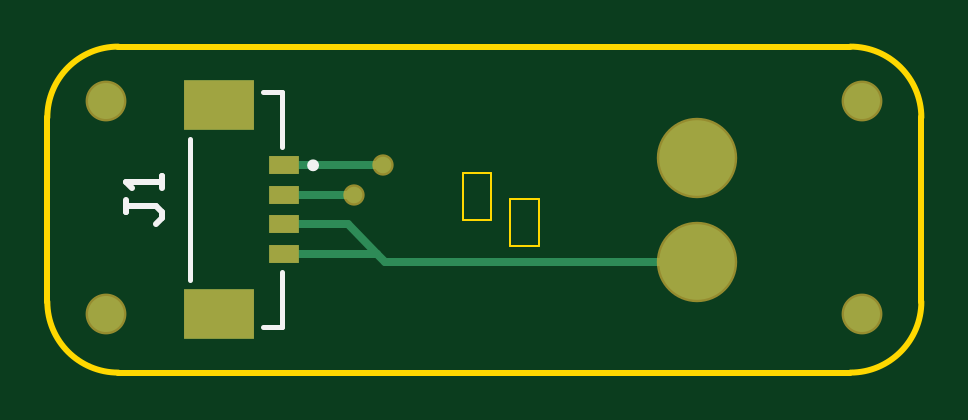
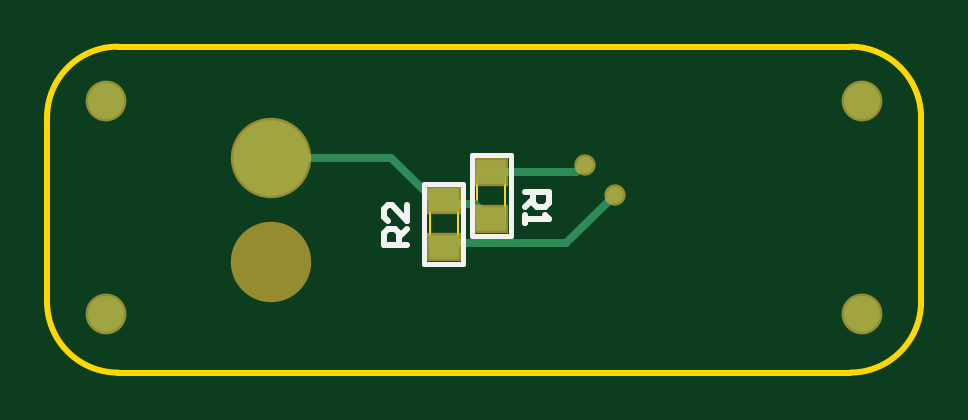
Circuit board: 9 layer files. Board 37.0 x 13.8 mm.
- bottom_copper: KSG_REFLOW_0825_BOARD.GBL (1118 bytes)
- bottom_silk: KSG_REFLOW_0825_BOARD.GBO (955 bytes)
- paste: KSG_REFLOW_0825_BOARD.GBP (387 bytes)
- bottom_mask: KSG_REFLOW_0825_BOARD.GBS (614 bytes)
- outline: KSG_REFLOW_0825_BOARD.GM1 (828 bytes)
- top_copper: KSG_REFLOW_0825_BOARD.GTL (964 bytes)
- top_silk: KSG_REFLOW_0825_BOARD.GTO (675 bytes)
- paste: KSG_REFLOW_0825_BOARD.GTP (437 bytes)
- top_mask: KSG_REFLOW_0825_BOARD.GTS (659 bytes)

=== bottom_copper: KSG_REFLOW_0825_BOARD.GBL ===
G04*
G04 #@! TF.GenerationSoftware,Altium Limited,Altium Designer,22.5.1 (42)*
G04*
G04 Layer_Physical_Order=2*
G04 Layer_Color=16711680*
%FSLAX44Y44*%
%MOMM*%
G71*
G04*
G04 #@! TF.SameCoordinates,6C1A66E1-8821-4F1E-8935-C086ED52FD5F*
G04*
G04*
G04 #@! TF.FilePolarity,Positive*
G04*
G01*
G75*
%ADD12C,0.2540*%
%ADD18C,0.3500*%
%ADD19C,3.2000*%
%ADD20C,1.5240*%
%ADD21C,0.7000*%
%ADD22R,1.2500X1.0000*%
D12*
X112250Y87750D02*
X113457D01*
D18*
X120250Y54750D02*
X172000D01*
X113457Y87490D02*
Y87750D01*
X114127Y87080D02*
X116207Y85000D01*
X113457Y87490D02*
X113867Y87080D01*
X116207Y85000D02*
X152000D01*
X113867Y87080D02*
X114127D01*
X194250Y91000D02*
X245000D01*
X174500Y71250D02*
X194250Y91000D01*
X159000Y71250D02*
X172000D01*
X154500Y66750D02*
X159000Y71250D01*
X99750Y75250D02*
X120250Y54750D01*
X172000Y71250D02*
X174500D01*
X152000Y66750D02*
X154500D01*
D19*
X245000Y91000D02*
D03*
D20*
X315000Y25000D02*
D03*
Y115000D02*
D03*
X-5000D02*
D03*
Y25000D02*
D03*
D21*
X99750Y75250D02*
D03*
X112250Y87750D02*
D03*
D22*
X172000Y73000D02*
D03*
X152000Y65000D02*
D03*
X172000Y53000D02*
D03*
X152000Y85000D02*
D03*
M02*

=== bottom_silk: KSG_REFLOW_0825_BOARD.GBO ===
G04*
G04 #@! TF.GenerationSoftware,Altium Limited,Altium Designer,22.5.1 (42)*
G04*
G04 Layer_Color=32896*
%FSLAX44Y44*%
%MOMM*%
G71*
G04*
G04 #@! TF.SameCoordinates,6C1A66E1-8821-4F1E-8935-C086ED52FD5F*
G04*
G04*
G04 #@! TF.FilePolarity,Positive*
G04*
G01*
G75*
%ADD11C,0.2000*%
%ADD12C,0.2540*%
D11*
X163750Y46000D02*
Y80000D01*
X180250Y46000D02*
Y80000D01*
X163750D02*
X180250D01*
X163750Y46000D02*
X180250D01*
X160250Y58000D02*
Y92000D01*
X143750Y58000D02*
Y92000D01*
Y58000D02*
X160250D01*
X143750Y92000D02*
X160250D01*
D12*
X187502Y54169D02*
X197498D01*
Y59168D01*
X195832Y60834D01*
X192500D01*
X190834Y59168D01*
Y54169D01*
Y57502D02*
X187502Y60834D01*
Y70831D02*
Y64166D01*
X194166Y70831D01*
X195832D01*
X197498Y69165D01*
Y65832D01*
X195832Y64166D01*
X137498Y76665D02*
X127502D01*
Y71666D01*
X129168Y70000D01*
X132500D01*
X134166Y71666D01*
Y76665D01*
Y73332D02*
X137498Y70000D01*
Y66668D02*
Y63335D01*
Y65002D01*
X127502D01*
X129168Y66668D01*
M02*

=== paste: KSG_REFLOW_0825_BOARD.GBP ===
G04*
G04 #@! TF.GenerationSoftware,Altium Limited,Altium Designer,22.5.1 (42)*
G04*
G04 Layer_Color=128*
%FSLAX44Y44*%
%MOMM*%
G71*
G04*
G04 #@! TF.SameCoordinates,6C1A66E1-8821-4F1E-8935-C086ED52FD5F*
G04*
G04*
G04 #@! TF.FilePolarity,Positive*
G04*
G01*
G75*
%ADD22R,1.2500X1.0000*%
D22*
X172000Y73000D02*
D03*
X152000Y65000D02*
D03*
X172000Y53000D02*
D03*
X152000Y85000D02*
D03*
M02*

=== bottom_mask: KSG_REFLOW_0825_BOARD.GBS ===
G04*
G04 #@! TF.GenerationSoftware,Altium Limited,Altium Designer,22.5.1 (42)*
G04*
G04 Layer_Color=16711935*
%FSLAX44Y44*%
%MOMM*%
G71*
G04*
G04 #@! TF.SameCoordinates,6C1A66E1-8821-4F1E-8935-C086ED52FD5F*
G04*
G04*
G04 #@! TF.FilePolarity,Negative*
G04*
G01*
G75*
%ADD15C,3.4032*%
%ADD16C,1.7272*%
%ADD17C,0.9032*%
%ADD23R,1.4532X1.2032*%
D15*
X245000Y47000D02*
D03*
Y91000D02*
D03*
D16*
X315000Y25000D02*
D03*
Y115000D02*
D03*
X-5000D02*
D03*
Y25000D02*
D03*
D17*
X99750Y75250D02*
D03*
X112250Y87750D02*
D03*
D23*
X172000Y73000D02*
D03*
X152000Y65000D02*
D03*
X172000Y53000D02*
D03*
X152000Y85000D02*
D03*
M02*

=== outline: KSG_REFLOW_0825_BOARD.GM1 ===
G04*
G04 #@! TF.GenerationSoftware,Altium Limited,Altium Designer,22.5.1 (42)*
G04*
G04 Layer_Color=16711935*
%FSLAX44Y44*%
%MOMM*%
G71*
G04*
G04 #@! TF.SameCoordinates,6C1A66E1-8821-4F1E-8935-C086ED52FD5F*
G04*
G04*
G04 #@! TF.FilePolarity,Positive*
G04*
G01*
G75*
%ADD12C,0.2540*%
%ADD24C,0.1000*%
D12*
X310000Y0D02*
G03*
X340000Y30000I0J30000D01*
G01*
Y108000D02*
G03*
X310000Y138000I-30000J0D01*
G01*
X0D02*
G03*
X-30000Y108000I0J-30000D01*
G01*
Y30000D02*
G03*
X0Y0I30000J0D01*
G01*
X340000Y30000D02*
Y108000D01*
X-30000Y30000D02*
Y108000D01*
X0Y138000D02*
X310000D01*
X0Y0D02*
X310000D01*
D24*
X166000Y53508D02*
Y73500D01*
X178000Y53508D02*
Y73500D01*
X166000D02*
X178000D01*
X166000Y53508D02*
X178000D01*
X158000Y64500D02*
Y84492D01*
X146000Y64500D02*
Y84492D01*
Y64500D02*
X158000D01*
X146000Y84492D02*
X158000D01*
M02*

=== top_copper: KSG_REFLOW_0825_BOARD.GTL ===
G04*
G04 #@! TF.GenerationSoftware,Altium Limited,Altium Designer,22.5.1 (42)*
G04*
G04 Layer_Physical_Order=1*
G04 Layer_Color=255*
%FSLAX44Y44*%
%MOMM*%
G71*
G04*
G04 #@! TF.SameCoordinates,6C1A66E1-8821-4F1E-8935-C086ED52FD5F*
G04*
G04*
G04 #@! TF.FilePolarity,Positive*
G04*
G01*
G75*
%ADD12C,0.2540*%
%ADD13R,1.3000X0.8000*%
%ADD14R,3.0000X2.1000*%
%ADD18C,0.3500*%
%ADD19C,3.2000*%
%ADD20C,1.5240*%
%ADD21C,0.7000*%
D12*
X70000Y87750D02*
X70250Y88000D01*
D13*
X70000Y62750D02*
D03*
Y50250D02*
D03*
Y75250D02*
D03*
Y87750D02*
D03*
D14*
X42500Y113250D02*
D03*
Y24750D02*
D03*
D18*
X113000Y47000D02*
X245000D01*
X70000Y75250D02*
X99750D01*
X70000Y87750D02*
X112250D01*
X97250Y62750D02*
X109750Y50250D01*
X70000D02*
X109750D01*
X70000Y62750D02*
X97250D01*
X109750Y50250D02*
X113000Y47000D01*
D19*
X245000D02*
D03*
Y91000D02*
D03*
D20*
X315000Y25000D02*
D03*
Y115000D02*
D03*
X-5000D02*
D03*
Y25000D02*
D03*
D21*
X99750Y75250D02*
D03*
X112250Y87750D02*
D03*
M02*

=== top_silk: KSG_REFLOW_0825_BOARD.GTO ===
G04*
G04 #@! TF.GenerationSoftware,Altium Limited,Altium Designer,22.5.1 (42)*
G04*
G04 Layer_Color=65535*
%FSLAX44Y44*%
%MOMM*%
G71*
G04*
G04 #@! TF.SameCoordinates,6C1A66E1-8821-4F1E-8935-C086ED52FD5F*
G04*
G04*
G04 #@! TF.FilePolarity,Positive*
G04*
G01*
G75*
%ADD10C,0.2500*%
%ADD11C,0.2000*%
%ADD12C,0.2540*%
D10*
X83750Y87750D02*
G03*
X83750Y87750I-1250J0D01*
G01*
D11*
X61250Y19250D02*
X69500D01*
Y95500D02*
Y118750D01*
Y19250D02*
Y42500D01*
X61250Y118750D02*
X69500D01*
X30500Y39000D02*
Y99000D01*
D12*
X3382Y73000D02*
Y67922D01*
Y70461D01*
X16078D01*
X18618Y67922D01*
Y65382D01*
X16078Y62843D01*
X18618Y78078D02*
Y83157D01*
Y80618D01*
X3382D01*
X5922Y78078D01*
M02*

=== paste: KSG_REFLOW_0825_BOARD.GTP ===
G04*
G04 #@! TF.GenerationSoftware,Altium Limited,Altium Designer,22.5.1 (42)*
G04*
G04 Layer_Color=8421504*
%FSLAX44Y44*%
%MOMM*%
G71*
G04*
G04 #@! TF.SameCoordinates,6C1A66E1-8821-4F1E-8935-C086ED52FD5F*
G04*
G04*
G04 #@! TF.FilePolarity,Positive*
G04*
G01*
G75*
%ADD13R,1.3000X0.8000*%
%ADD14R,3.0000X2.1000*%
D13*
X70000Y62750D02*
D03*
Y50250D02*
D03*
Y75250D02*
D03*
Y87750D02*
D03*
D14*
X42500Y113250D02*
D03*
Y24750D02*
D03*
M02*

=== top_mask: KSG_REFLOW_0825_BOARD.GTS ===
G04*
G04 #@! TF.GenerationSoftware,Altium Limited,Altium Designer,22.5.1 (42)*
G04*
G04 Layer_Color=8388736*
%FSLAX44Y44*%
%MOMM*%
G71*
G04*
G04 #@! TF.SameCoordinates,6C1A66E1-8821-4F1E-8935-C086ED52FD5F*
G04*
G04*
G04 #@! TF.FilePolarity,Negative*
G04*
G01*
G75*
%ADD13R,1.3000X0.8000*%
%ADD14R,3.0000X2.1000*%
%ADD15C,3.4032*%
%ADD16C,1.7272*%
%ADD17C,0.9032*%
D13*
X70000Y62750D02*
D03*
Y50250D02*
D03*
Y75250D02*
D03*
Y87750D02*
D03*
D14*
X42500Y113250D02*
D03*
Y24750D02*
D03*
D15*
X245000Y47000D02*
D03*
Y91000D02*
D03*
D16*
X315000Y25000D02*
D03*
Y115000D02*
D03*
X-5000D02*
D03*
Y25000D02*
D03*
D17*
X99750Y75250D02*
D03*
X112250Y87750D02*
D03*
M02*
